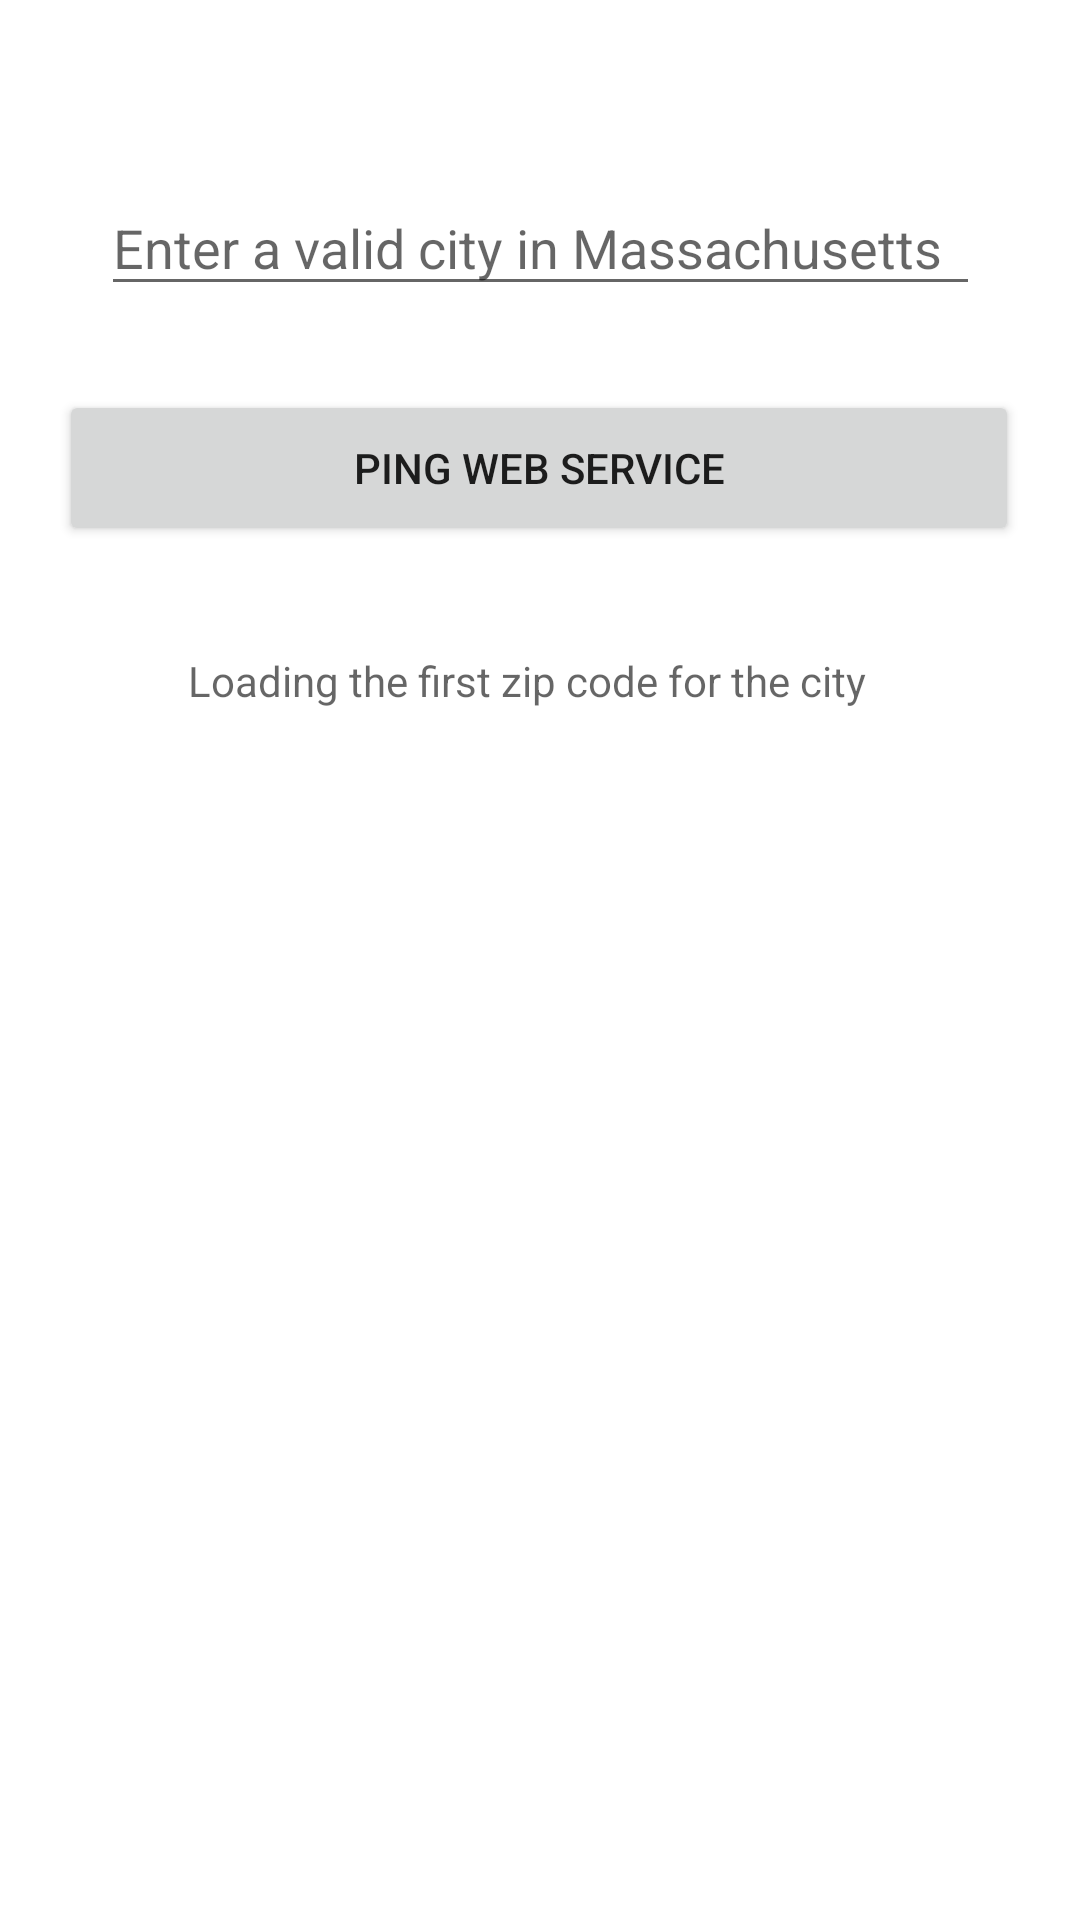

Write the Android layout XML for this screen, with the resource values it uses.
<!-- AndroidManifest.xml: application theme Theme.NUMAD21SYutingGan -->
<!-- res/layout/activity_web_service.xml -->
<?xml version="1.0" encoding="utf-8"?>
<androidx.constraintlayout.widget.ConstraintLayout xmlns:android="http://schemas.android.com/apk/res/android"
    xmlns:app="http://schemas.android.com/apk/res-auto"
    xmlns:tools="http://schemas.android.com/tools"
    android:layout_width="match_parent"
    android:layout_height="match_parent"
    tools:context=".WebService">

    <EditText
        android:id="@+id/URL_editText"

        android:layout_width="293dp"
        android:layout_height="42dp"
        android:layout_marginTop="60dp"
        android:hint="Enter a valid city in Massachusetts"
        app:layout_constraintEnd_toEndOf="parent"
        app:layout_constraintStart_toStartOf="parent"
        app:layout_constraintTop_toTopOf="parent"></EditText>

    <Button
        android:id="@+id/callWebserviceButtonHandler"
        android:layout_width="320dp"
        android:layout_height="52dp"
        android:layout_marginTop="28dp"
        android:text="PING WEB SERVICE"
        app:layout_constraintEnd_toEndOf="parent"
        app:layout_constraintHorizontal_bias="0.494"
        app:layout_constraintStart_toStartOf="parent"
        app:layout_constraintTop_toBottomOf="@+id/URL_editText" />

    <TextView
        android:id="@+id/result_textview"
        android:layout_width="234dp"
        android:layout_height="27dp"
        android:layout_marginTop="20dp"
        android:hint="Loading the first zip code for the city"
        android:singleLine="false"
        android:text=""
        app:layout_constraintBottom_toBottomOf="parent"
        app:layout_constraintEnd_toEndOf="parent"
        app:layout_constraintHorizontal_bias="0.497"
        app:layout_constraintStart_toStartOf="parent"
        app:layout_constraintTop_toBottomOf="@+id/callWebserviceButtonHandler"
        app:layout_constraintVertical_bias="0.037" />

</androidx.constraintlayout.widget.ConstraintLayout>
<!-- resources referenced by this layout -->
<resources>
  <style name="Theme.NUMAD21SYutingGan" parent="Theme.MaterialComponents.DayNight.DarkActionBar">
          
          <item name="colorPrimary">@color/purple_500</item>
          <item name="colorPrimaryVariant">@color/purple_700</item>
          <item name="colorOnPrimary">@color/white</item>
          
          <item name="colorSecondary">@color/teal_200</item>
          <item name="colorSecondaryVariant">@color/teal_700</item>
          <item name="colorOnSecondary">@color/black</item>
          
          <item name="android:statusBarColor" tools:targetApi="l">?attr/colorPrimaryVariant</item>
          
      </style>
  <!-- not gathered from this repository: default colours our renderer supplied (Android Studio template values) -->
  <color name="purple_500">#FF6200EE</color>
  <color name="purple_700">#FF3700B3</color>
  <color name="teal_200">#FF03DAC5</color>
  <color name="teal_700">#FF018786</color>
  <color name="black">#FF000000</color>
  <color name="white">#FFFFFFFF</color>
</resources>
